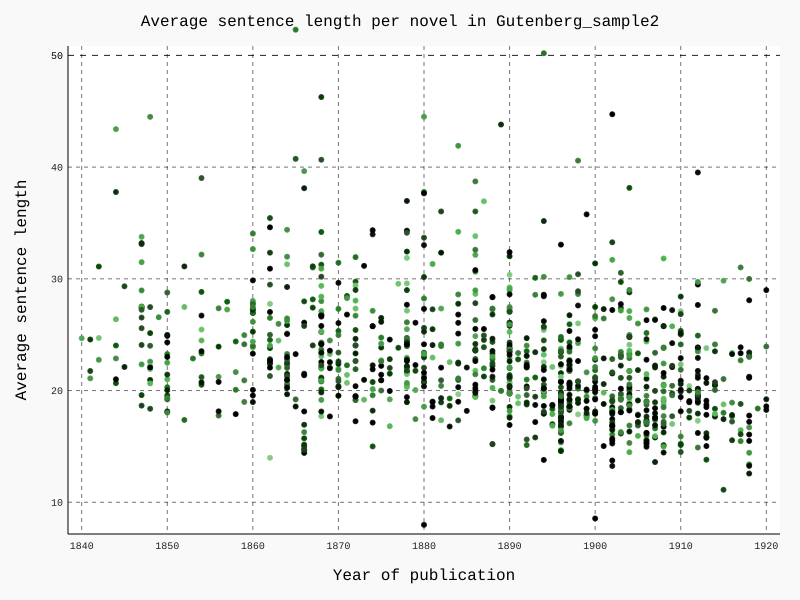

Source data for this figure (header and first rows):
; author; year; avgsentlen
PG14379; Finley; 1868; 26.76
PG38504; Byron; 1898; 17.87
PG63386; Russell; 1878; 22.94
PG52701; Harland; 1883; 19.29
PG14369; Hancock; 1895; 16.99
PG10565; Jacobs; 1903; 23.46
PG32566; Mitford; 1884; 19.67
PG50169; Atherton; 1902; 19.04
PG65841; Stockton; 1868; 20.1
PG28221; Raymond; 1876; 21.51
PG12269; Bell; 1902; 16.05
PG56834; Forrester; 1911; 20.4
PG43159; Peard; 1879; 20.04
PG43249; MacDonald; 1893; 30.09
PG27913; Reid; 1850; 19.56
PG17636; Stratemeyer; 1896; 14.66
PG289; Grahame; 1896; 24.61
PG27680; Hancock; 1895; 16.85
PG32924; Fenn; 1870; 25.33
PG12352; Harper; 1868; 20.82
PG32524; Brazil; 1908; 20.52
PG61378; Oliphant; 1862; 13.98
PG56883; Harris; 1878; 22.18
PG65433; Montgomery; 1892; 23.52
PG1734; Wells; 1906; 17.21
PG36333; Brandeis; 1917; 15.47
PG44336; Stringer; 1912; 19.86
PG14872; Potter; 1904; 26.49
PG30446; Cobb; 1893; 21.17
PG65153; Oliphant; 1862; 23.8
PG18654; Stockton; 1868; 21.06
PG2285; Raine; 1912; 17.29
PG40262; Standish; 1906; 15.33
PG50438; Munro; 1897; 25.93
PG1278; Wiggin; 1890; 27.11
PG37152; Sheard; 1904; 18.76
PG26367; Hough; 1890; 20.65
PG21652; Ellis; 1878; 25.49
PG6230; Parker; 1897; 24.31
PG2903; Galsworthy; 1900; 27.48
PG24353; Thayer; 1887; 21.99
PG66453; Stacpoole; 1907; 26.41
PG32556; Raymond; 1876; 19.21
PG53997; Merwin; 1905; 17.15
PG47991; Munro; 1897; 23.77
PG32249; Otis; 1880; 28.24
PG18531; Wiggin; 1890; 30.36
PG21993; Sand; 1840; 24.68
PG10926; Jackson; 1858; 24.39
PG33857; Freytag; 1856; 23.93
PG16259; Baum; 1888; 27.27
PG3292; Yonge; 1862; 27.76
PG15335; Loti; 1886; 32.14
PG54678; Barzini; 1910; 15.23
PG21693; Ballantyne; 1860; 25.27
PG56986; Benson; 1904; 22.9
PG30810; Finnemore; 1889; 19.98
PG54078; Pansy; 1886; 24.87
PG60486; A. L. O. E.; 1857; 27.95
PG37252; Stables; 1875; 23.85
... 960 more rows
